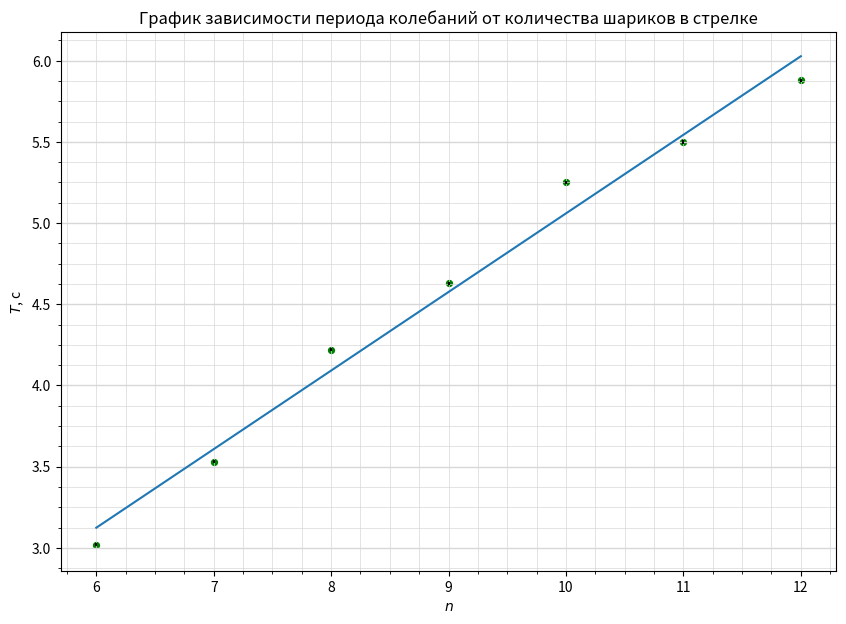

The matplotlib source for this figure:
import numpy as np
import matplotlib.pyplot as plt
from matplotlib.ticker import MultipleLocator

plt.figure(figsize=(10,7))  #Размер изображения
plt.title('График зависимости периода колебаний от количества шариков в стрелке') # Заголовок

x = [12, 11, 10, 9, 8, 7, 6] # Координата x
y = [5.88, 5.5, 5.25, 4.63, 4.22, 3.53, 3.02] # Координата y


plt.scatter(x, y, s=18, c='green')  # Экспериментальные точки на графике

plt.xlabel('$n$') # Подпись абсцисс
plt.ylabel('$T$, c') # Подпись ординат

yerr = [0.01 for _y in y]  # Погрешность по y
xerr = [0 for _x in x] # Погрешность по x
plt.errorbar(x, y, xerr=xerr, yerr=yerr, fmt=" ", color='k')

p = np.polyfit(x, y, deg=1) # Построение кривой по мнк
p_f = np.poly1d(p)
plt.plot(x, p_f(x))
print(p_f)


DP = 2
ax = plt.gca()

## Характеристики сетки

ax.yaxis.set_minor_locator(MultipleLocator(0.125))
ax.yaxis.set_major_locator(MultipleLocator(0.5))
ax.xaxis.set_minor_locator(MultipleLocator(0.25))
ax.xaxis.set_major_locator(MultipleLocator(1))
ax.yaxis.grid(True,'major',linewidth=2/DP,linestyle='-',color='#d7d7d7')
ax.xaxis.grid(True,'minor',linewidth=1/DP,linestyle='-',color='#d7d7d7')
ax.yaxis.grid(True,'minor',linewidth=1/DP,linestyle='-',color='#d7d7d7')
ax.xaxis.grid(True,'major',linewidth=1/DP,linestyle='-',color='#d7d7d7',zorder=0)

plt.savefig('plot_crut')